Photos from the image-classification dataset "Dataset 2" in the GitHub repository fanweiying/Symmetry-recognition. Its 14 classes are: 10-fold symmetry order, 12-fold symmetry order, 14-fold symmetry order, 16-fold symmetry order, 18-fold symmetry order, 20-fold symmetry order, 2-fold symmetry order, 3-fold symmetry order, 4-fold symmetry order, 5-fold symmetry order, 6-fold symmetry order, 7-fold symmetry order, 8-fold symmetry order, 9-fold symmetry order.

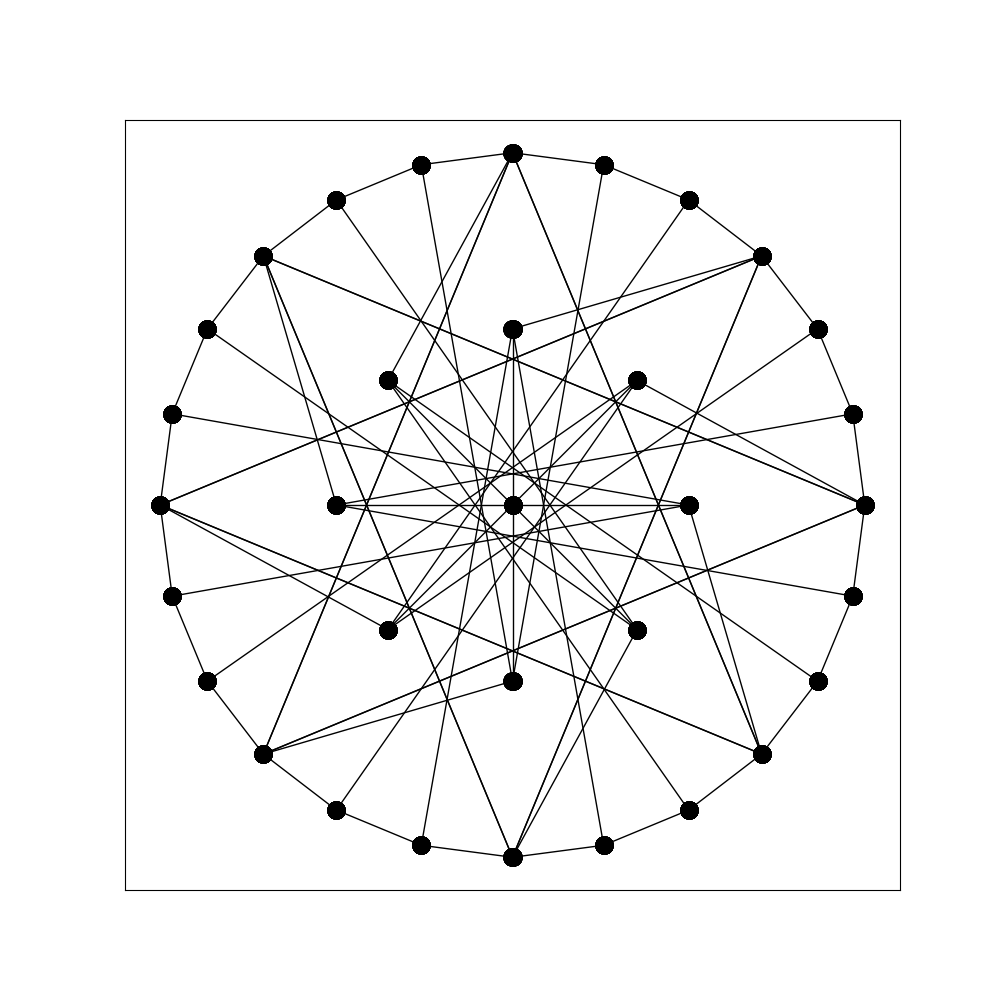
Label: 8-fold symmetry order

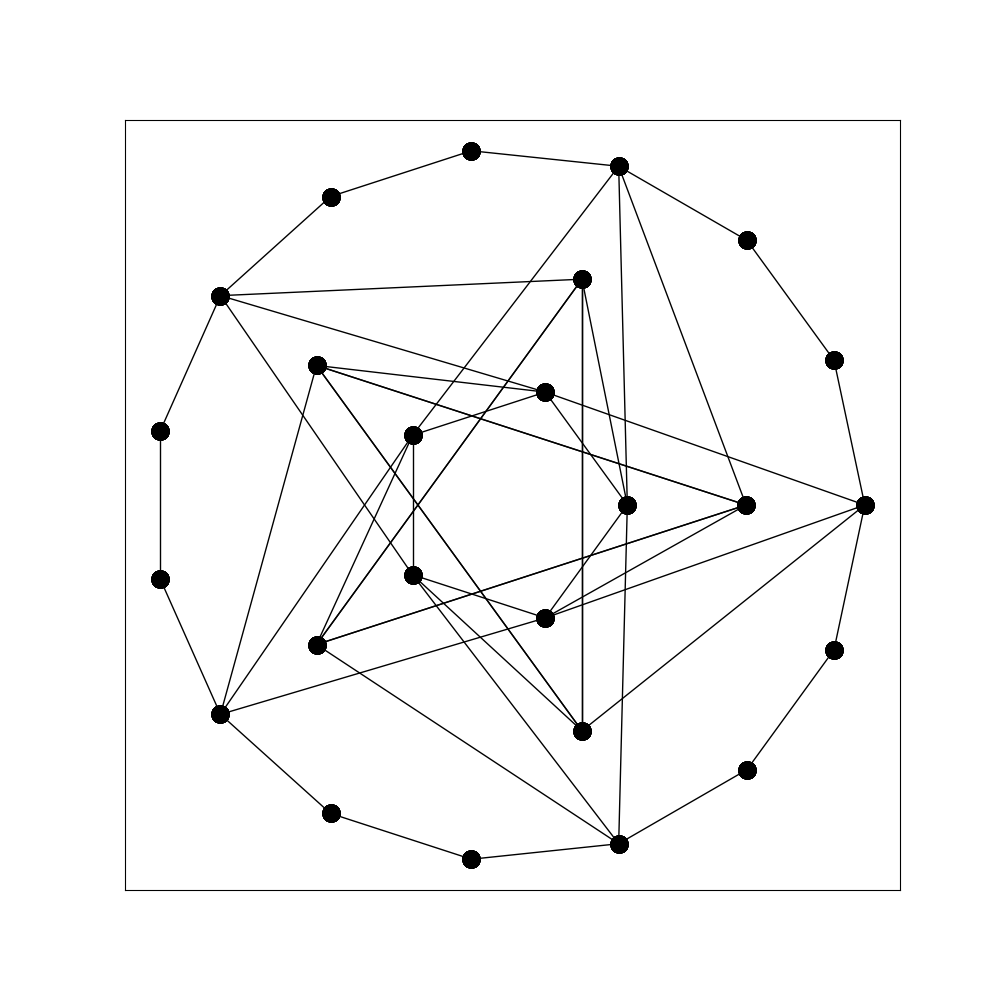
Label: 5-fold symmetry order

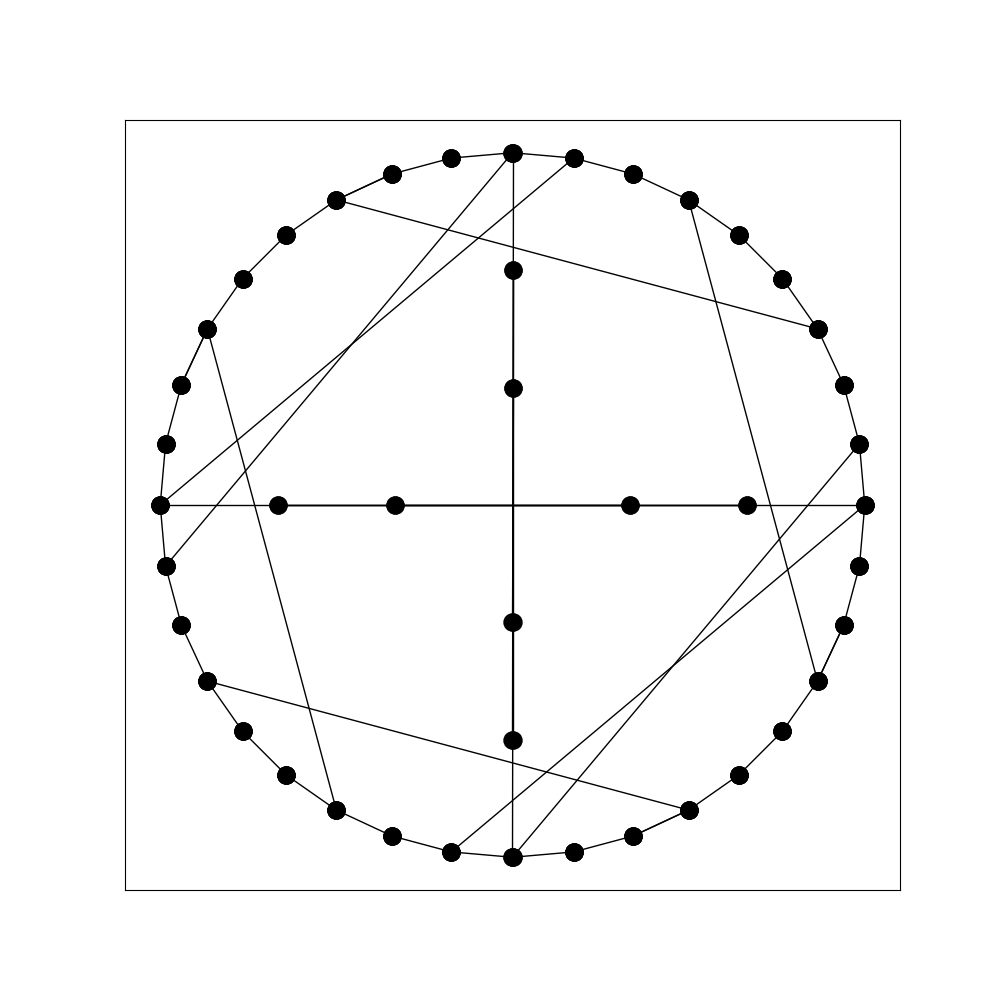
Label: 4-fold symmetry order

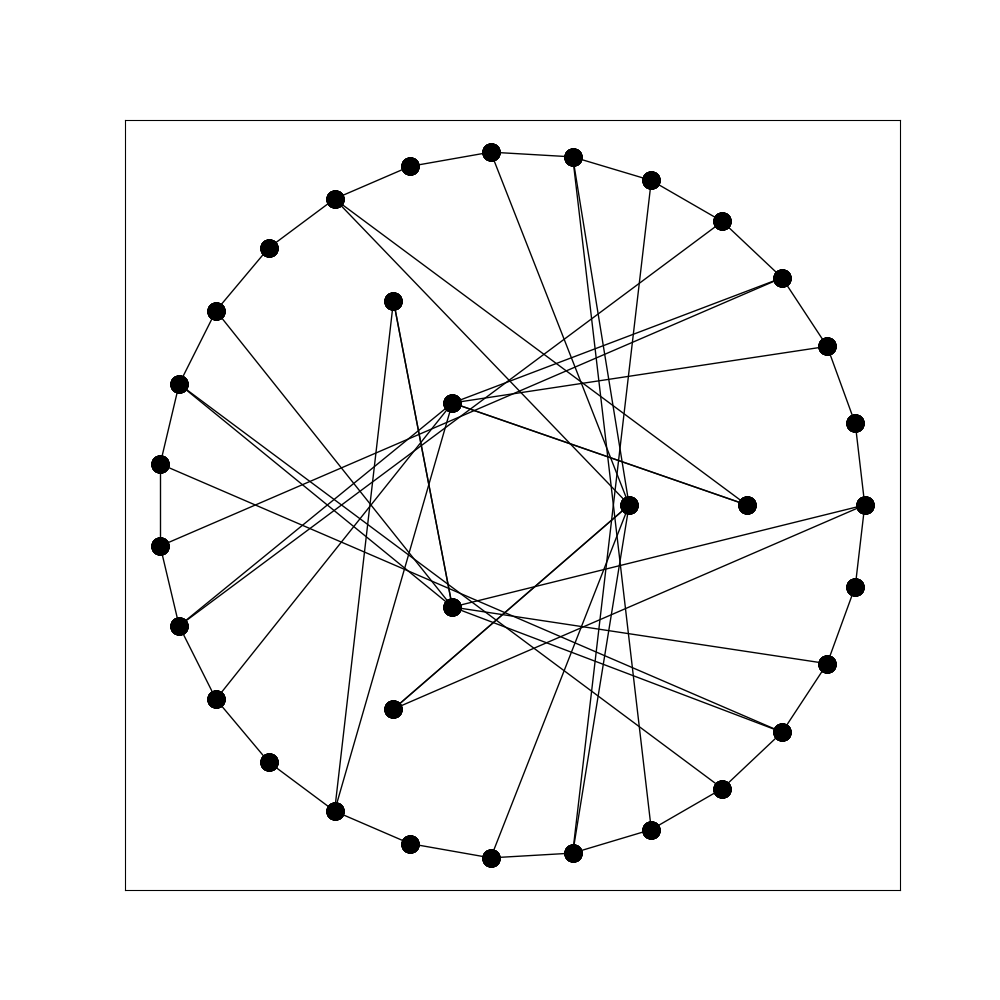
Label: 6-fold symmetry order

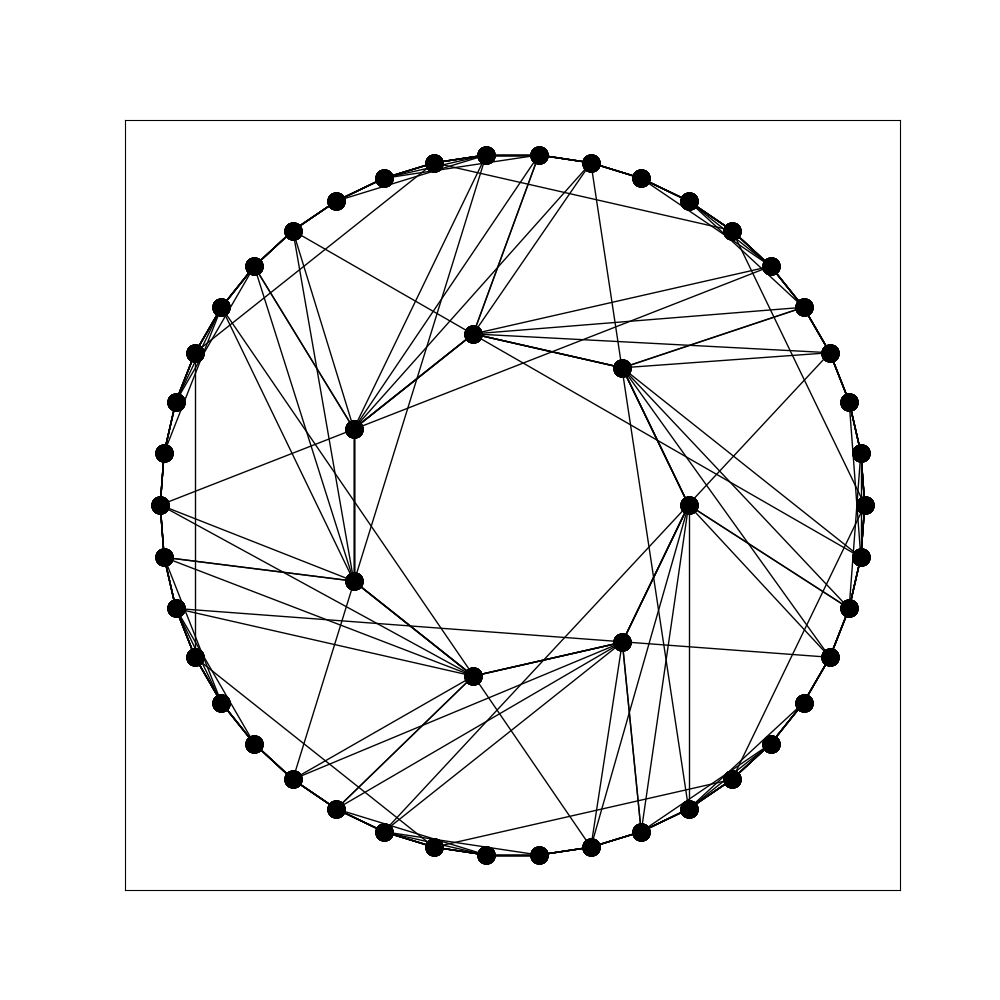
Label: 7-fold symmetry order

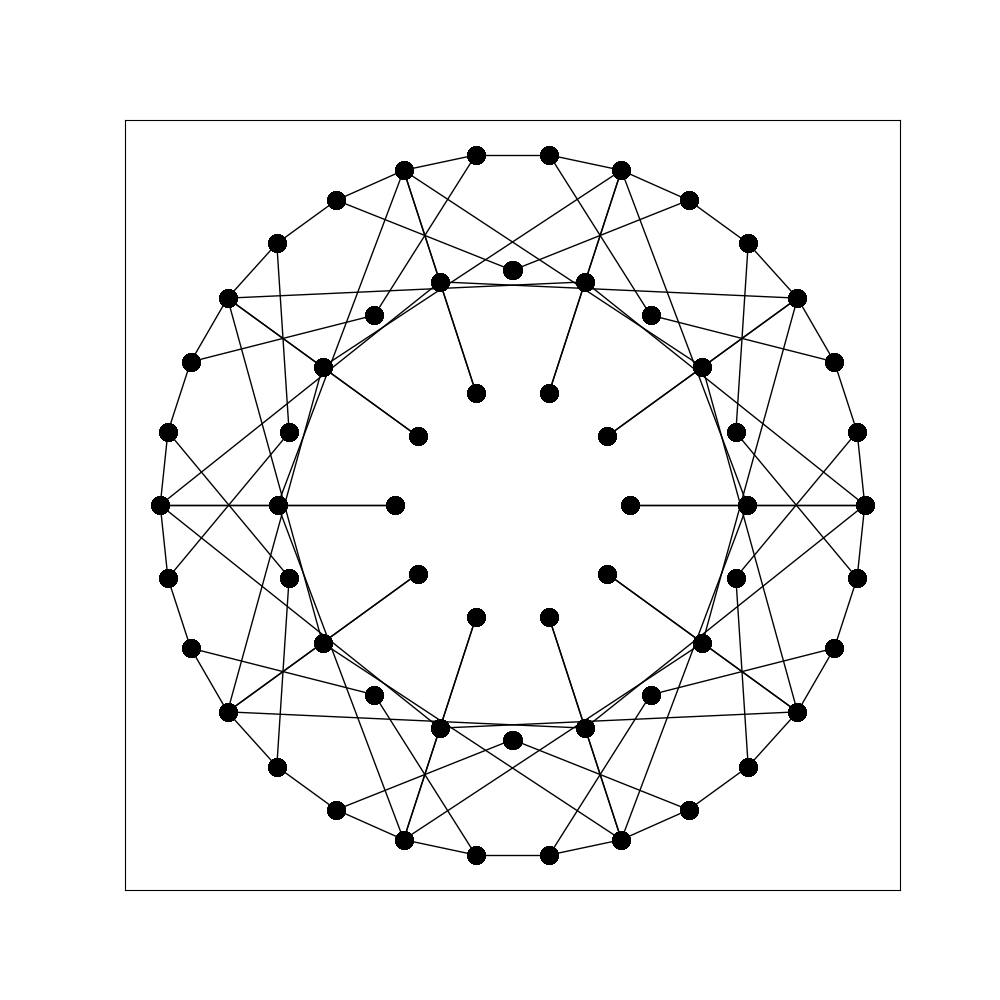
Label: 20-fold symmetry order
